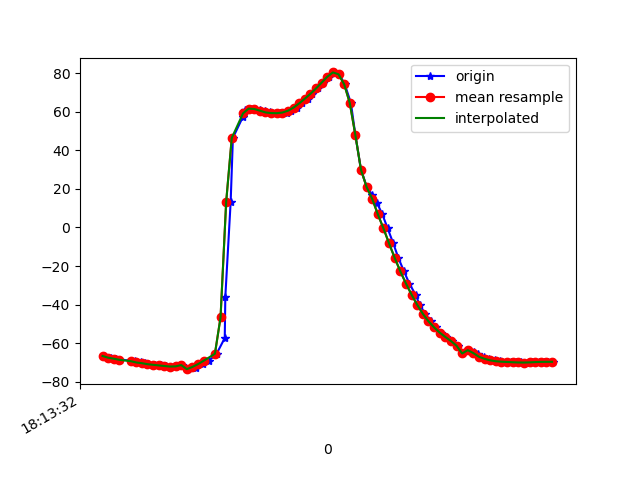

The table this chart was drawn from, first rows:
1617819212221, 514855776032644, -66.309166, -3.3142138, -9.949904
1617819212225, 514855795263414, -66.76, -2.923, -10.38
1617819212249, 514855814494184, -67.44, -2.735, -11.68
1617819212268, 514855833724954, -67.95, -2.415, -12.04
1617819212283, 514855852955724, -68.54, -2.053, -13.09
1617819212335, 514855872186494, -69.02, -1.736, -13.33
1617819212337, 514855891417264, -69.43, -1.081, -13.18
1617819212358, 514855910648034, -69.91, -0.7456, -14.13
1617819212370, 514855929878804, -70.28, -0.3131, -14.19
1617819212382, 514855949109574, -70.8, 0.1444, -15.45
1617819212406, 514855968340344, -71.12, 0.5065, -15.7
1617819212427, 514855987571114, -71.43, 1.112, -15.47
1617819212445, 514856006801884, -71.74, 1.665, -16.72
1617819212462, 514856026032654, -72.02, 2.758, -16.79
1617819212482, 514856045263424, -71.94, 4.474, -16.68
1617819212503, 514856064494194, -71.25, 5.177, -11.53
1617819212525, 514856083724964, -73.38, 11.45, -16.45
1617819212551, 514856102955734, -72.75, 17.76, -18.72
1617819212554, 514856122186504, -71.68, 25.28, -20.13
1617819212579, 514856141417274, -70.76, 34, -21.65
1617819212599, 514856160648044, -69.01, 43.41, -24.18
1617819212626, 514856179878814, -65.4, 53.82, -28.91
1617819212655, 514856199109584, -57.25, 64.64, -38.68
1617819212657, 514856218340354, -35.9, 74.24, -62.41
1617819212676, 514856237571124, 13.2, 76.81, -114.4
1617819212684, 514856256801894, 46.4, 69.55, -150.9
1617819212720, 514856276032664, 57.43, 59.81, -165.8
1617819212726, 514856295263434, 60.78, 51.64, -173.2
1617819212748, 514856314494204, 61.56, 46.16, -178
1617819212761, 514856333724974, 61.36, 43.37, 178.3
1617819212781, 514856352955744, 60.83, 42.4, 175.5
1617819212799, 514856372186514, 60.18, 41.85, 173.6
1617819212815, 514856391417284, 59.59, 41.02, 172.6
1617819212836, 514856410648054, 59.26, 39.8, 172.4
1617819212852, 514856429878824, 59.19, 38.04, 172.7
1617819212875, 514856449109594, 59.53, 35.82, 173.7
1617819212891, 514856468340364, 60.48, 33.87, 175
1617819212911, 514856487571134, 62.11, 33.27, 176.7
1617819212930, 514856506801904, 64.29, 34.23, 178.7
1617819212950, 514856526032674, 66.69, 36.14, -178.9
1617819212967, 514856545263444, 69.24, 38.31, -175.7
1617819212988, 514856564494214, 72.03, 40.66, -171.5
1617819213005, 514856583724984, 75.05, 43.45, -166.4
1617819213025, 514856602955754, 78.06, 46.88, -161
1617819213044, 514856622186524, 80.3, 52.12, -155
1617819213063, 514856641417294, 79.35, 57.94, -145.9
1617819213082, 514856660648064, 74.2, 63.52, -132.6
1617819213104, 514856679878834, 64.5, 68.19, -115.2
1617819213120, 514856699109604, 47.79, 70.9, -91.79
1617819213140, 514856718340374, 29.84, 70.13, -68.32
1617819213161, 514856737571144, 20.92, 68.06, -55.12
1617819213180, 514856756801914, 16.83, 66.82, -47.99
1617819213197, 514856776032684, 12.7, 66, -42.15
1617819213216, 514856795263454, 6.79, 64.82, -35.68
1617819213235, 514856814494224, -0.5218, 62.97, -28.72
1617819213255, 514856833724994, -8.283, 60.43, -22.05
1617819213273, 514856852955764, -15.78, 57.46, -16.2
1617819213293, 514856872186534, -22.74, 54.24, -11.19
1617819213312, 514856891417304, -29.01, 51.04, -7.022
1617819213334, 514856910648074, -34.8, 47.85, -3.487
1617819213349, 514856929878844, -40.03, 44.4, -0.6605
... 25 more rows
